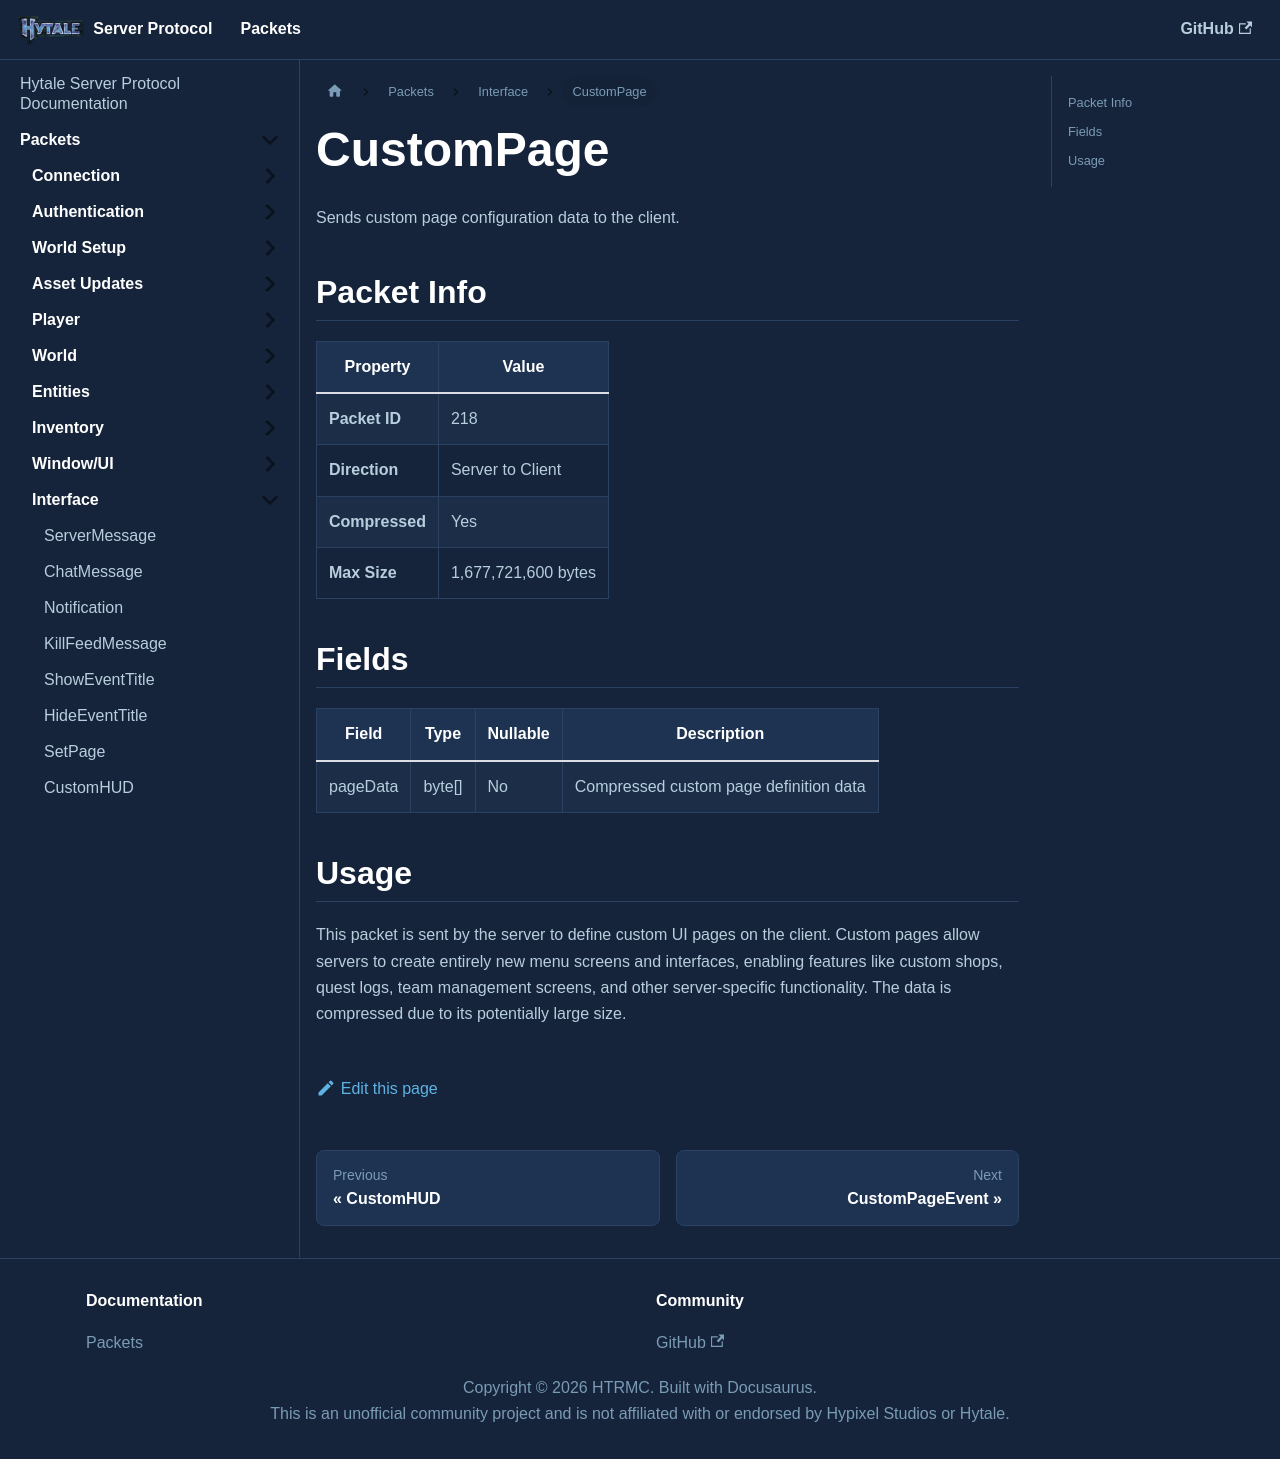

repository: HTRMC/HytaleServerDocs · page: docs/packets/interface/custompage/index.html · generator: docusaurus

---
sidebar_position: 9
---

# CustomPage

Sends custom page configuration data to the client.

## Packet Info

| Property | Value |
|----------|-------|
| **Packet ID** | 218 |
| **Direction** | Server to Client |
| **Compressed** | Yes |
| **Max Size** | 1,677,721,600 bytes |

## Fields

| Field | Type | Nullable | Description |
|-------|------|----------|-------------|
| pageData | byte[] | No | Compressed custom page definition data |

## Usage

This packet is sent by the server to define custom UI pages on the client. Custom pages allow servers to create entirely new menu screens and interfaces, enabling features like custom shops, quest logs, team management screens, and other server-specific functionality. The data is compressed due to its potentially large size.
